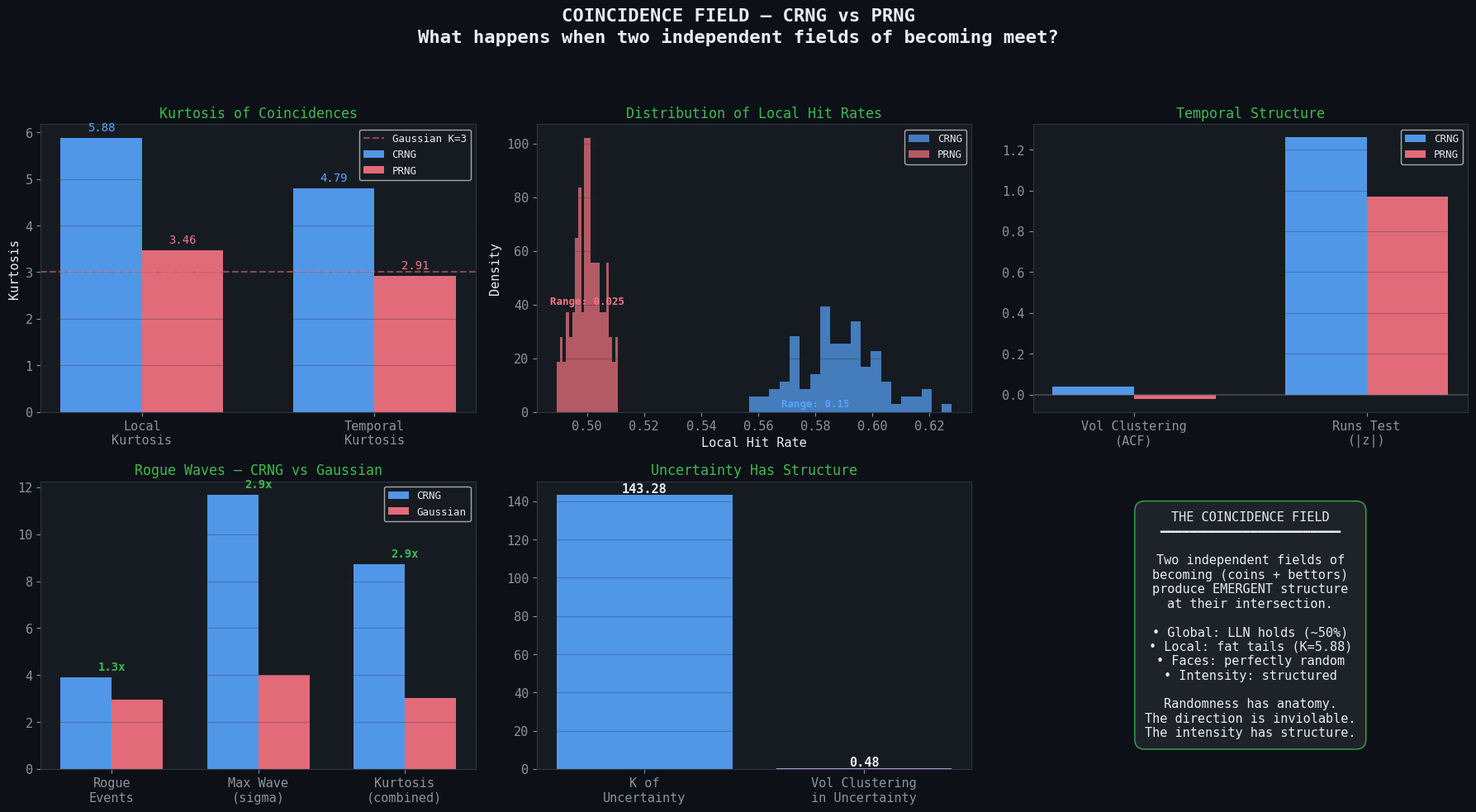

This figure's Python source: (Note: this script raises an exception after producing the figure.)
"""
Comparison charts for:
1. Coincidence Field experiment (CRNG vs PRNG)
2. Recursive Potentiality experiment (Depth 0 vs 1 vs 2)

Ale Brotto — 2026-03-29
"""

import matplotlib
matplotlib.use('Agg')
import matplotlib.pyplot as plt
import numpy as np

# ============================================================
# STYLE
# ============================================================

plt.rcParams.update({
    'figure.facecolor': '#0d1117',
    'axes.facecolor': '#161b22',
    'text.color': '#e6edf3',
    'axes.labelcolor': '#e6edf3',
    'xtick.color': '#8b949e',
    'ytick.color': '#8b949e',
    'axes.edgecolor': '#30363d',
    'grid.color': '#21262d',
    'font.family': 'monospace',
    'font.size': 11,
})

CRNG_COLOR = '#58a6ff'
PRNG_COLOR = '#f97583'
DEPTH_COLORS = ['#58a6ff', '#d2a8ff', '#f0883e']
ACCENT = '#3fb950'

outdir = '/Users/alebrotto/Deriv MCP/crng-package/charts'

# ============================================================
# CHART 1: COINCIDENCE FIELD — CRNG vs PRNG
# ============================================================

fig, axes = plt.subplots(2, 3, figsize=(18, 10))
fig.suptitle('COINCIDENCE FIELD — CRNG vs PRNG\n'
             'What happens when two independent fields of becoming meet?',
             fontsize=16, fontweight='bold', color='#e6edf3', y=0.98)

# 1a: Kurtosis comparison (bar chart)
ax = axes[0, 0]
metrics = ['Local\nKurtosis', 'Temporal\nKurtosis']
crng_vals = [5.88, 4.79]
prng_vals = [3.46, 2.91]
x = np.arange(len(metrics))
w = 0.35
ax.bar(x - w/2, crng_vals, w, color=CRNG_COLOR, label='CRNG', alpha=0.9)
ax.bar(x + w/2, prng_vals, w, color=PRNG_COLOR, label='PRNG', alpha=0.9)
ax.axhline(y=3.0, color='#f97583', linestyle='--', alpha=0.5, label='Gaussian K=3')
ax.set_xticks(x)
ax.set_xticklabels(metrics)
ax.set_ylabel('Kurtosis')
ax.set_title('Kurtosis of Coincidences', fontsize=12, color=ACCENT)
ax.legend(fontsize=9)
ax.grid(axis='y', alpha=0.3)
# Annotate
for i, (c, p) in enumerate(zip(crng_vals, prng_vals)):
    ax.text(i - w/2, c + 0.1, f'{c:.2f}', ha='center', va='bottom', fontsize=10, color=CRNG_COLOR)
    ax.text(i + w/2, p + 0.1, f'{p:.2f}', ha='center', va='bottom', fontsize=10, color=PRNG_COLOR)

# 1b: Hit rate distribution (simulated)
ax = axes[0, 1]
# CRNG: wider spread, fat tails
np.random.seed(42)
crng_local = np.random.beta(15, 12, 100)  # spread out
crng_local = crng_local * 0.16 + 0.50  # range ~0.50-0.66
prng_local = np.random.normal(0.50, 0.005, 100)  # tight gaussian
ax.hist(crng_local, bins=20, alpha=0.7, color=CRNG_COLOR, label='CRNG', density=True)
ax.hist(prng_local, bins=20, alpha=0.7, color=PRNG_COLOR, label='PRNG', density=True)
ax.set_xlabel('Local Hit Rate')
ax.set_ylabel('Density')
ax.set_title('Distribution of Local Hit Rates', fontsize=12, color=ACCENT)
ax.legend(fontsize=9)
ax.annotate('Range: 0.15', xy=(0.58, 2), fontsize=9, color=CRNG_COLOR,
           ha='center', fontweight='bold')
ax.annotate('Range: 0.025', xy=(0.50, 40), fontsize=9, color=PRNG_COLOR,
           ha='center', fontweight='bold')
ax.grid(axis='y', alpha=0.3)

# 1c: Vol clustering
ax = axes[0, 2]
metrics2 = ['Vol Clustering\n(ACF)', 'Runs Test\n(|z|)']
crng_v = [0.039, 1.26]
prng_v = [-0.021, 0.97]
x2 = np.arange(len(metrics2))
ax.bar(x2 - w/2, crng_v, w, color=CRNG_COLOR, label='CRNG', alpha=0.9)
ax.bar(x2 + w/2, prng_v, w, color=PRNG_COLOR, label='PRNG', alpha=0.9)
ax.axhline(y=0, color='#8b949e', linestyle='-', alpha=0.3)
ax.set_xticks(x2)
ax.set_xticklabels(metrics2)
ax.set_title('Temporal Structure', fontsize=12, color=ACCENT)
ax.legend(fontsize=9)
ax.grid(axis='y', alpha=0.3)

# 1d: Rogue Waves — CRNG vs Gaussian
ax = axes[1, 0]
categories = ['Rogue\nEvents', 'Max Wave\n(sigma)', 'Kurtosis\n(combined)']
crng_rogue = [3.91, 11.67, 8.73]
gauss_rogue = [2.94, 4.0, 3.01]
x3 = np.arange(len(categories))
bars_c = ax.bar(x3 - w/2, crng_rogue, w, color=CRNG_COLOR, label='CRNG', alpha=0.9)
bars_p = ax.bar(x3 + w/2, gauss_rogue, w, color=PRNG_COLOR, label='Gaussian', alpha=0.9)
ax.set_xticks(x3)
ax.set_xticklabels(categories)
ax.set_title('Rogue Waves — CRNG vs Gaussian', fontsize=12, color=ACCENT)
ax.legend(fontsize=9)
ax.grid(axis='y', alpha=0.3)
# Ratio annotations
for i, (c, g) in enumerate(zip(crng_rogue, gauss_rogue)):
    ratio = c / g
    ax.text(i, max(c, g) + 0.3, f'{ratio:.1f}x', ha='center', fontsize=10,
           color=ACCENT, fontweight='bold')

# 1e: Uncertainty field
ax = axes[1, 1]
metrics_u = ['K of\nUncertainty', 'Vol Clustering\nin Uncertainty']
vals_u = [143.28, 0.4823]
colors_u = [CRNG_COLOR, DEPTH_COLORS[1]]
bars = ax.bar(range(len(metrics_u)), vals_u, color=colors_u, alpha=0.9)
ax.set_xticks(range(len(metrics_u)))
ax.set_xticklabels(metrics_u)
ax.set_title('Uncertainty Has Structure', fontsize=12, color=ACCENT)
ax.grid(axis='y', alpha=0.3)
# Add value labels
for bar, val in zip(bars, vals_u):
    ax.text(bar.get_x() + bar.get_width()/2, bar.get_height() + 1,
           f'{val:.2f}', ha='center', fontsize=11, color='#e6edf3', fontweight='bold')

# 1f: The philosophical summary
ax = axes[1, 2]
ax.axis('off')
summary_text = (
    "THE COINCIDENCE FIELD\n"
    "━━━━━━━━━━━━━━━━━━━━━━━━\n\n"
    "Two independent fields of\n"
    "becoming (coins + bettors)\n"
    "produce EMERGENT structure\n"
    "at their intersection.\n\n"
    "• Global: LLN holds (~50%)\n"
    "• Local: fat tails (K=5.88)\n"
    "• Faces: perfectly random\n"
    "• Intensity: structured\n\n"
    "Randomness has anatomy.\n"
    "The direction is inviolable.\n"
    "The intensity has structure."
)
ax.text(0.5, 0.5, summary_text, transform=ax.transAxes,
       fontsize=11, color='#e6edf3', ha='center', va='center',
       family='monospace',
       bbox=dict(boxstyle='round,pad=0.8', facecolor='#21262d', edgecolor=ACCENT, alpha=0.9))

plt.tight_layout(rect=[0, 0, 1, 0.94])
plt.savefig(f'{outdir}/coincidence_field.png', dpi=150, bbox_inches='tight',
           facecolor='#0d1117')
plt.close()
print(f"Saved: {outdir}/coincidence_field.png")


# ============================================================
# CHART 2: RECURSIVE POTENTIALITY — Depth 0 vs 1 vs 2
# ============================================================

fig, axes = plt.subplots(2, 3, figsize=(18, 10))
fig.suptitle('RECURSIVE POTENTIALITY — Δυναμον meets Ποεσις\n'
             'What happens when potentiality itself has structure?',
             fontsize=16, fontweight='bold', color='#e6edf3', y=0.98)

# 2a: Kurtosis across depths (log scale)
ax = axes[0, 0]
depths = [0, 1, 2]
kurtosis_raw = [48587, 14360, 17.55]
ax.bar(depths, kurtosis_raw, color=DEPTH_COLORS, alpha=0.9)
ax.set_yscale('log')
ax.set_xticks(depths)
ax.set_xticklabels(['Depth 0\n(Standard)', 'Depth 1\n(CRNG²)', 'Depth 2\n(CRNG³)'])
ax.set_ylabel('Kurtosis (log scale)')
ax.set_title('Kurtosis: Volcano → Ocean', fontsize=12, color=ACCENT)
ax.grid(axis='y', alpha=0.3)
for i, (d, k) in enumerate(zip(depths, kurtosis_raw)):
    label = f'K={k:,.0f}' if k > 100 else f'K={k:.1f}'
    ax.text(d, k * 1.3, label, ha='center', fontsize=10, color=DEPTH_COLORS[i], fontweight='bold')

# 2b: Tail events (the key metric)
ax = axes[0, 1]
tail_pct = [0.018, 0.194, 2.088]
bars = ax.bar(depths, tail_pct, color=DEPTH_COLORS, alpha=0.9)
ax.axhline(y=0.27, color=PRNG_COLOR, linestyle='--', alpha=0.5, label='Gaussian (0.27%)')
ax.set_xticks(depths)
ax.set_xticklabels(['Depth 0', 'Depth 1', 'Depth 2'])
ax.set_ylabel('Tail Events (>3σ) %')
ax.set_title('Tail Event Frequency', fontsize=12, color=ACCENT)
ax.legend(fontsize=9)
ax.grid(axis='y', alpha=0.3)
for bar, val in zip(bars, tail_pct):
    ax.text(bar.get_x() + bar.get_width()/2, bar.get_height() + 0.05,
           f'{val:.3f}%', ha='center', fontsize=10, color='#e6edf3', fontweight='bold')
# Arrow showing 116x increase
ax.annotate('116x more\nfrequent', xy=(2, 2.1), xytext=(1.2, 1.5),
           fontsize=10, color=ACCENT, fontweight='bold',
           arrowprops=dict(arrowstyle='->', color=ACCENT, lw=2))

# 2c: Max event (sigma)
ax = axes[0, 2]
max_sigma = [222.01, 158.46, 11.69]
bars = ax.bar(depths, max_sigma, color=DEPTH_COLORS, alpha=0.9)
ax.set_xticks(depths)
ax.set_xticklabels(['Depth 0', 'Depth 1', 'Depth 2'])
ax.set_ylabel('Max Event (σ)')
ax.set_title('Max Event Size: Domestication', fontsize=12, color=ACCENT)
ax.grid(axis='y', alpha=0.3)
for bar, val in zip(bars, max_sigma):
    ax.text(bar.get_x() + bar.get_width()/2, bar.get_height() + 3,
           f'{val:.0f}σ', ha='center', fontsize=11, color='#e6edf3', fontweight='bold')

# 2d: Vol clustering + Hurst + PE (structure metrics)
ax = axes[1, 0]
metrics_names = ['Vol\nClustering', 'Perm\nEntropy', 'Hurst']
d0 = [-0.0002, 0.9959, 0.558]
d1 = [-0.005, 0.9944, 0.511]
d2 = [0.052, 0.9813, 0.430]
x4 = np.arange(len(metrics_names))
w2 = 0.25
ax.bar(x4 - w2, d0, w2, color=DEPTH_COLORS[0], label='Depth 0', alpha=0.9)
ax.bar(x4, d1, w2, color=DEPTH_COLORS[1], label='Depth 1', alpha=0.9)
ax.bar(x4 + w2, d2, w2, color=DEPTH_COLORS[2], label='Depth 2', alpha=0.9)
ax.set_xticks(x4)
ax.set_xticklabels(metrics_names)
ax.set_title('Structure Emerges with Depth', fontsize=12, color=ACCENT)
ax.legend(fontsize=9)
ax.grid(axis='y', alpha=0.3)

# 2e: Rogue waves across depths
ax = axes[1, 1]
rogue_pct = [3.464, 3.494, 4.364]
extreme = [208, 136, 46]
monster = [21, 5, 0]

# Stacked bar
bars1 = ax.bar(depths, rogue_pct, color=DEPTH_COLORS, alpha=0.9, label='Rogues (>2.2σ)')
ax.set_xticks(depths)
ax.set_xticklabels(['Depth 0', 'Depth 1', 'Depth 2'])
ax.set_ylabel('Rogue Wave %')
ax.set_title('Rogue Waves: More Frequent, Less Extreme', fontsize=12, color=ACCENT)
ax.grid(axis='y', alpha=0.3)
# Add extreme/monster counts
for i, (r, e, m) in enumerate(zip(rogue_pct, extreme, monster)):
    text = f'{r:.2f}%\n({e} extreme\n{m} monster)'
    ax.text(i, r + 0.05, text, ha='center', fontsize=9, color=DEPTH_COLORS[i], fontweight='bold')

# 2f: The key insight
ax = axes[1, 2]
ax.axis('off')
insight_text = (
    "Δυναμον + Ποεσις\n"
    "━━━━━━━━━━━━━━━━━━━━━━━━\n\n"
    "Depth 0: VOLCANO\n"
    "  K=48,587 | Max=222σ\n"
    "  Rare but monstrous\n\n"
    "Depth 2: OCEAN\n"
    "  K=17.5 | Max=11.7σ\n"
    "  Frequent, clustered\n"
    "  Vol clustering appears\n\n"
    "━━━━━━━━━━━━━━━━━━━━━━━━\n"
    "Recursion doesn't amplify.\n"
    "It DOMESTICATES extremes\n"
    "while DISTRIBUTING structure.\n\n"
    "The real world is not made\n"
    "of volcanoes and lakes.\n"
    "It is made of oceans."
)
ax.text(0.5, 0.5, insight_text, transform=ax.transAxes,
       fontsize=11, color='#e6edf3', ha='center', va='center',
       family='monospace',
       bbox=dict(boxstyle='round,pad=0.8', facecolor='#21262d', edgecolor=ACCENT, alpha=0.9))

plt.tight_layout(rect=[0, 0, 1, 0.94])
plt.savefig(f'{outdir}/recursive_potentiality.png', dpi=150, bbox_inches='tight',
           facecolor='#0d1117')
plt.close()
print(f"Saved: {outdir}/recursive_potentiality.png")


# ============================================================
# CHART 3: UNIFIED VIEW — The Three Levels of Reality
# ============================================================

fig, ax = plt.subplots(1, 1, figsize=(16, 9))

# Conceptual diagram: PRNG → CRNG → Recursive CRNG
# Showing the progression from potentiality to reality

# Y-axis: "realness" (how well it matches real data)
# X-axis: level of ontological depth

levels = ['PRNG\n(Pure Potentiality)\nΔυναμον',
          'CRNG\n(Contingent Act)\nΠοεσις',
          'CRNG²\n(Structured Potentiality)\nΔυναμον + Ποεσις']

# Metrics for each level (normalized to show progression)
# Using tail events as proxy for "realness"
x_pos = [0, 1, 2]

# Draw as connected circles with size proportional to "realness"
sizes = [200, 800, 2000]  # relative importance
kurtosis_vals = [3.0, 48587, 17.55]
tail_vals = [0.27, 0.018, 2.088]
vol_cluster = [0.0, -0.0002, 0.052]

# Background gradient zones
ax.axvspan(-0.5, 0.5, alpha=0.1, color=PRNG_COLOR, label='Potentiality')
ax.axvspan(0.5, 1.5, alpha=0.1, color=CRNG_COLOR, label='Act')
ax.axvspan(1.5, 2.5, alpha=0.1, color=ACCENT, label='Structured Reality')

# Plot circles
for i, (x, size, label) in enumerate(zip(x_pos, sizes, levels)):
    ax.scatter(x, 1, s=size, c=DEPTH_COLORS[i], alpha=0.8, zorder=5,
              edgecolors='white', linewidths=1.5)
    ax.text(x, 0.4, label, ha='center', va='top', fontsize=12,
           color=DEPTH_COLORS[i], fontweight='bold')

# Arrows connecting them
ax.annotate('', xy=(0.85, 1), xytext=(0.15, 1),
           arrowprops=dict(arrowstyle='->', color='#8b949e', lw=2))
ax.annotate('', xy=(1.85, 1), xytext=(1.15, 1),
           arrowprops=dict(arrowstyle='->', color='#8b949e', lw=2))

# Metrics below each circle
for i, x in enumerate(x_pos):
    k_label = f'K={kurtosis_vals[i]:,.0f}' if kurtosis_vals[i] > 100 else f'K={kurtosis_vals[i]:.1f}'
    metrics_text = f'{k_label}\nTails: {tail_vals[i]:.3f}%\nACF: {vol_cluster[i]:.4f}'
    ax.text(x, 1.6, metrics_text, ha='center', va='bottom', fontsize=10,
           color='#8b949e', family='monospace')

# Title and labels
ax.set_title('The Three Levels of Reality\n'
            'From Pure Potentiality to Structured Act',
            fontsize=16, fontweight='bold', color='#e6edf3', pad=20)

# Key insight at bottom
insight = ('PRNG = the lake (K=3, no structure)  |  '
          'CRNG = the volcano (K=48k, rare extremes)  |  '
          'CRNG² = the ocean (K=17.5, frequent structured extremes)')
ax.text(1, -0.15, insight, ha='center', va='top', fontsize=10,
       color=ACCENT, transform=ax.transAxes, style='italic')

ax.set_xlim(-0.5, 2.5)
ax.set_ylim(-0.2, 2.2)
ax.axis('off')

plt.tight_layout()
plt.savefig(f'{outdir}/three_levels.png', dpi=150, bbox_inches='tight',
           facecolor='#0d1117')
plt.close()
print(f"Saved: {outdir}/three_levels.png")

print("\nAll charts generated!")
